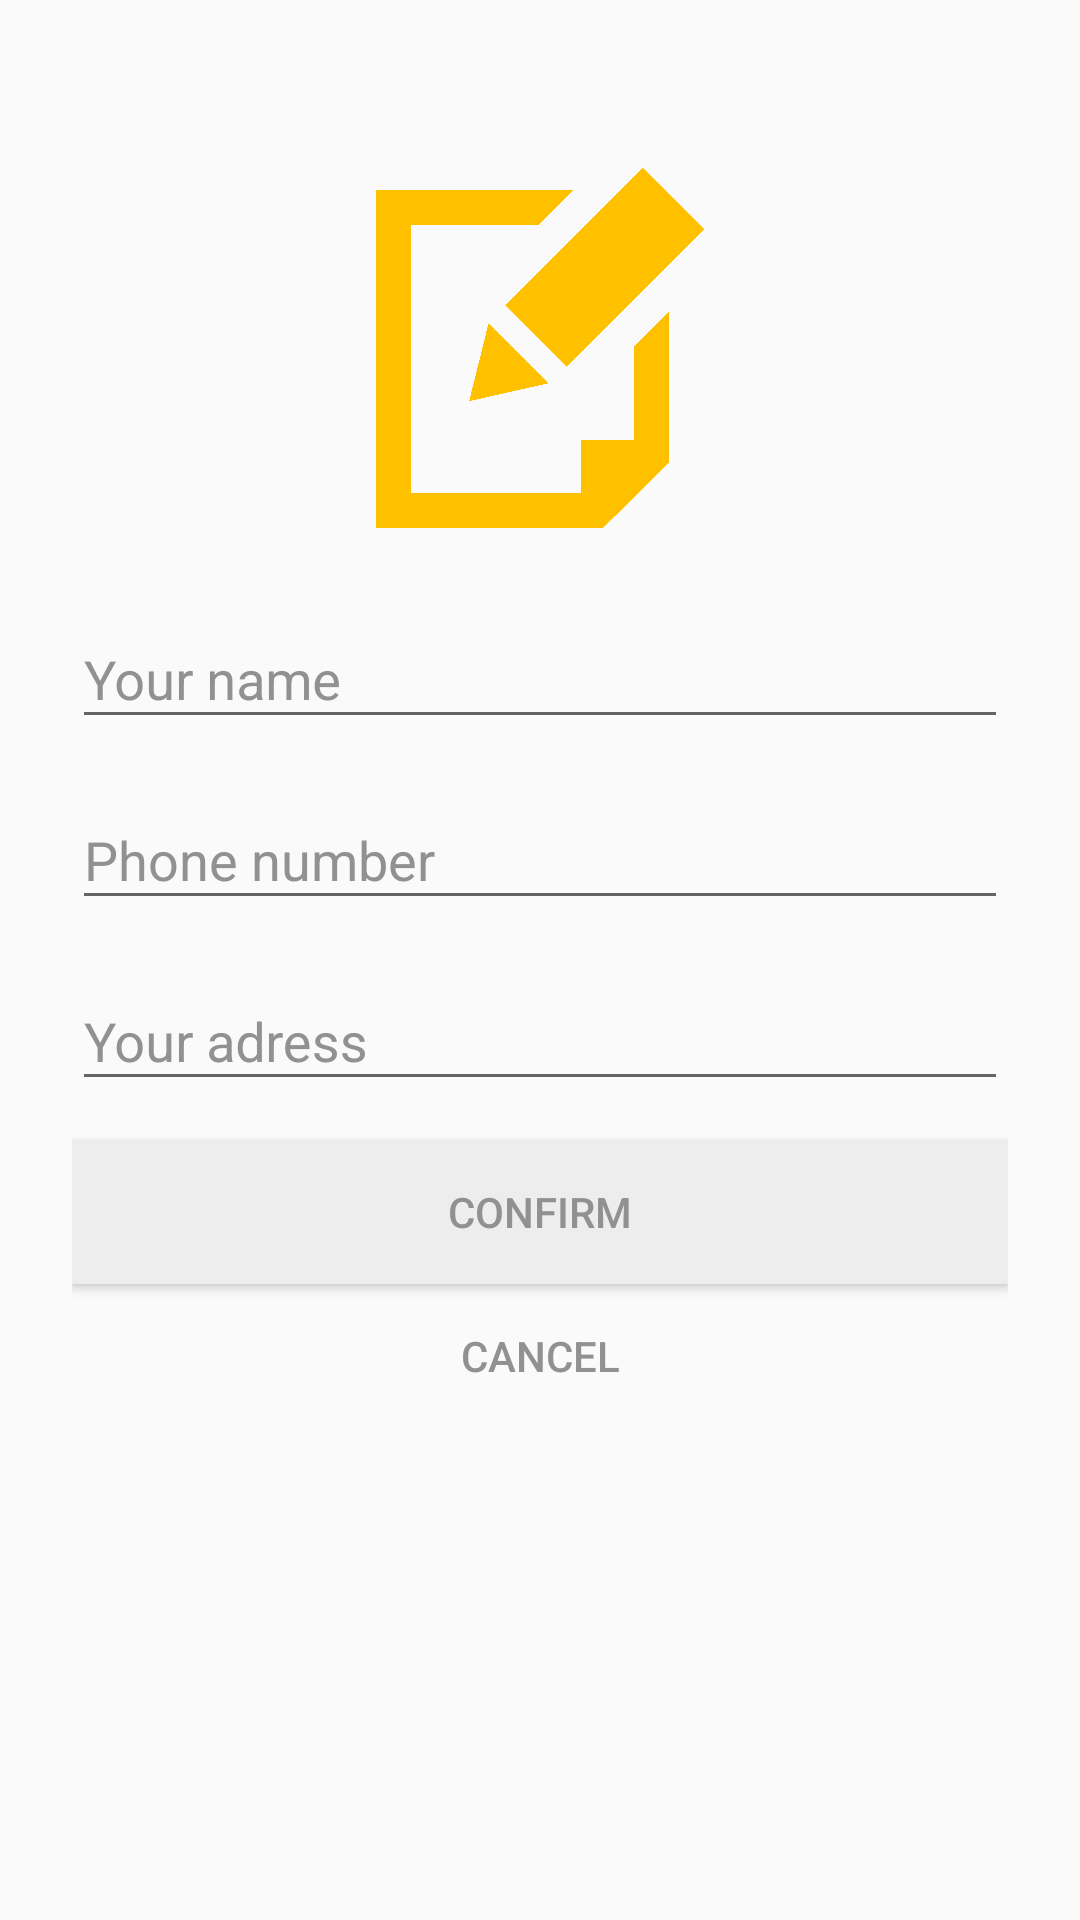

This screen was rendered from an Android layout file. Write that file and the resources it references.
<!-- AndroidManifest.xml: application theme AppTheme -->
<!-- res/layout/activity_add_information.xml -->
<?xml version="1.0" encoding="utf-8"?>
<ScrollView xmlns:android="http://schemas.android.com/apk/res/android"
    android:layout_width="fill_parent"
    android:layout_height="fill_parent"
    android:background="@drawable/background1"
    android:fitsSystemWindows="true">

    <LinearLayout
        android:orientation="vertical"
        android:layout_width="match_parent"
        android:layout_height="wrap_content"
        android:paddingTop="56dp"
        android:paddingLeft="24dp"
        android:paddingRight="24dp">

        <ImageView
            android:src="@drawable/edit"
            android:layout_width="wrap_content"
            android:layout_height="120dp"
            android:layout_marginBottom="10dp"
            android:layout_gravity="center_horizontal" />

        <android.support.design.widget.TextInputLayout
            android:layout_width="match_parent"
            android:layout_height="wrap_content"
            android:layout_marginTop="8dp"
            android:textColorHint="#919191"
            android:layout_marginBottom="8dp">
            <EditText android:id="@+id/edtNameKH"
                android:layout_width="match_parent"
                android:layout_height="wrap_content"
                android:inputType="textEmailAddress"
                android:textColor="#919191"
                android:hint="Your name" />
        </android.support.design.widget.TextInputLayout>

        <android.support.design.widget.TextInputLayout
            android:layout_width="match_parent"
            android:layout_height="wrap_content"

            android:textColorHint="#919191"

            android:layout_marginBottom="8dp">
            <EditText android:id="@+id/edtPhoneKH"
                android:textColor="#919191"
                android:layout_width="match_parent"
                android:layout_height="wrap_content"
                android:inputType="text"
                android:hint="Phone number"/>
        </android.support.design.widget.TextInputLayout>

        <android.support.design.widget.TextInputLayout
            android:layout_width="match_parent"
            android:layout_height="wrap_content"
            android:id="@+id/inputText"
            android:textColorHint="#919191"

            android:layout_marginBottom="8dp">
            <EditText android:id="@+id/edtAdressKH"
                android:textColor="#919191"
                android:layout_width="match_parent"
                android:layout_height="wrap_content"
                android:inputType="textMultiLine"
                android:hint="Your adress"/>
        </android.support.design.widget.TextInputLayout>

        <android.support.v7.widget.AppCompatButton
            android:layout_marginTop="5dp"
            android:id="@+id/btnConfirmKH"
            android:textColor="#919191"
            android:layout_width="fill_parent"
            android:layout_height="wrap_content"
            android:background="#ededed"
            android:padding="12dp"
            android:text="confirm"/>

        <android.support.v7.widget.AppCompatButton
            android:id="@+id/btnCancelKH"
            android:textColor="#919191"
            android:layout_width="fill_parent"
            android:layout_height="wrap_content"
            android:background="@null"
            android:layout_marginBottom="0dp"
            android:padding="12dp"
            android:text="Cancel"/>


    </LinearLayout>
</ScrollView>
<!-- resources referenced by this layout -->
<resources>
  <!-- drawable edit: png bitmap (drawable, 16002 bytes) -->
  <style name="AppTheme" parent="Theme.AppCompat.Light.DarkActionBar">
          
          <item name="colorPrimary">@color/colorPrimary</item>
          <item name="colorPrimaryDark">@color/colorPrimaryDark</item>
          <item name="colorAccent">@color/colorAccent</item>
      </style>
  <color name="colorPrimary">#f7be2c</color>
  <color name="colorPrimaryDark">#ffb938</color>
  <color name="colorAccent">#f4b700</color>
</resources>
